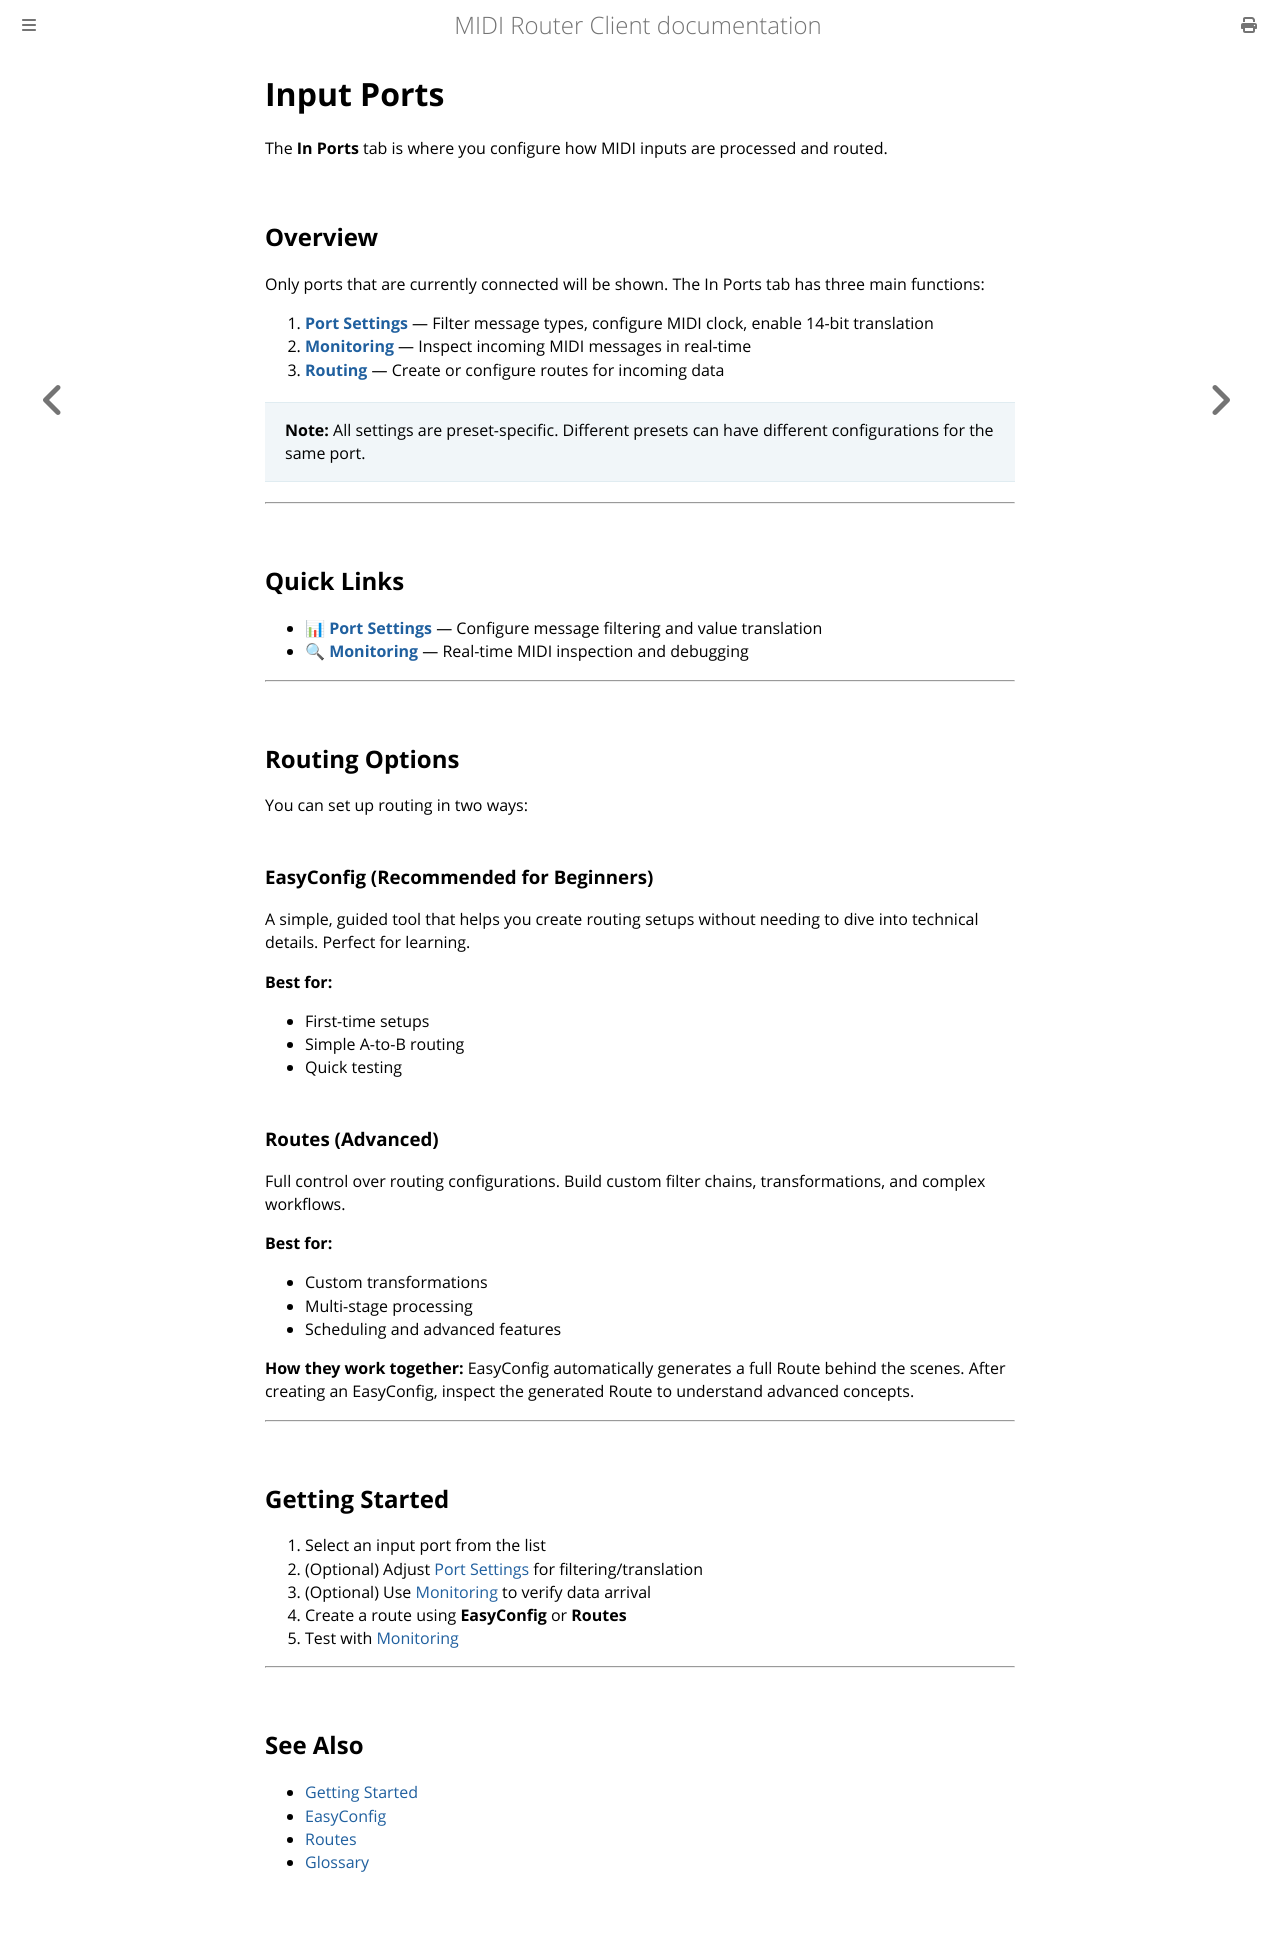

repository: shemeshg/MidiRouterClient-mdbook · page: guide/inport.html · generator: mdbook

# Input Ports

The **In Ports** tab is where you configure how MIDI inputs are processed and routed.

## Overview

Only ports that are currently connected will be shown. The In Ports tab has three main functions:

1. **[Port Settings](port_settings.md)** — Filter message types, configure MIDI clock, enable 14-bit translation
2. **[Monitoring](monitoring.md)** — Inspect incoming MIDI messages in real-time
3. **[Routing](#routing-options)** — Create or configure routes for incoming data

> **Note:** All settings are preset-specific. Different presets can have different configurations for the same port.

---

## Quick Links

- 📊 **[Port Settings](port_settings.md)** — Configure message filtering and value translation
- 🔍 **[Monitoring](monitoring.md)** — Real-time MIDI inspection and debugging

---

## Routing Options

You can set up routing in two ways:

### **EasyConfig** (Recommended for Beginners)
A simple, guided tool that helps you create routing setups without needing to dive into technical details. Perfect for learning.

**Best for:**
- First-time setups
- Simple A-to-B routing
- Quick testing

### **Routes** (Advanced)
Full control over routing configurations. Build custom filter chains, transformations, and complex workflows.

**Best for:**
- Custom transformations
- Multi-stage processing
- Scheduling and advanced features

**How they work together:** EasyConfig automatically generates a full Route behind the scenes. After creating an EasyConfig, inspect the generated Route to understand advanced concepts.

---

## Getting Started

1. Select an input port from the list
2. (Optional) Adjust [Port Settings](port_settings.md) for filtering/translation
3. (Optional) Use [Monitoring](monitoring.md) to verify data arrival
4. Create a route using **EasyConfig** or **Routes**
5. Test with [Monitoring](monitoring.md)

---

## See Also

- [Getting Started](getting_started.md)
- [EasyConfig](easyConfig.md)
- [Routes](route.md)
- [Glossary](glossary.md)
